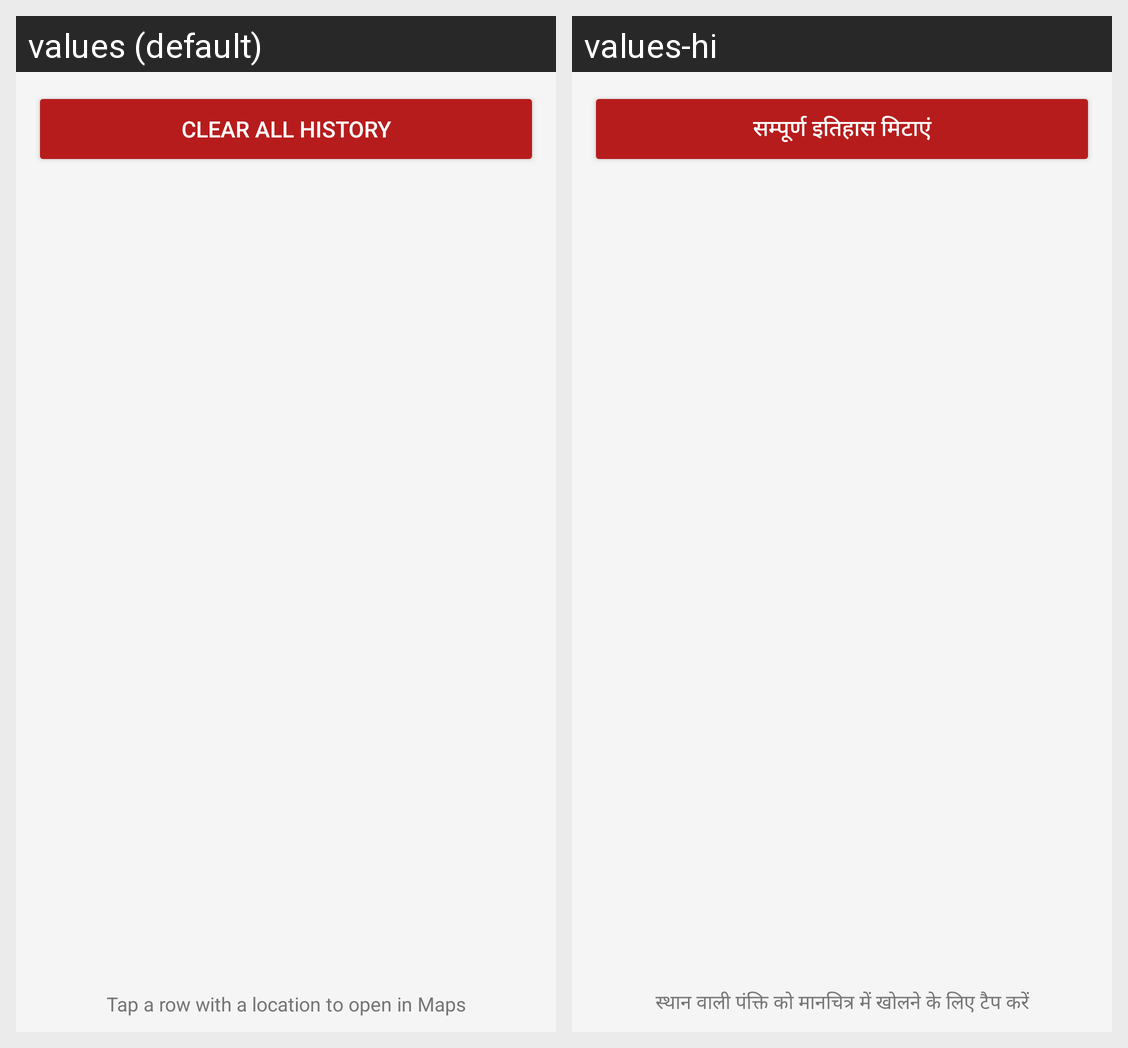

For this localized Android screen grid, give each drawn string resource with its value in every locale shown.
Android screen res/layout/activity_alert_history.xml rendered under 2 locales, left to right: values (default), values-hi. Device: Nexus 5 (rendered at 1080×1920; each locale shown at half size, 540×960, under a caption strip naming it); theme AppTheme.
Strings drawn on this screen, with the default value and each locale's value (text and hints the layout hard-codes, and strings that could not be matched under every locale, appear in the picture but are not listed):

history_clear_btn
  values: Clear All History
  values-hi: सम्पूर्ण इतिहास मिटाएं

history_tap_hint
  values: Tap a row with a location to open in Maps
  values-hi: स्थान वाली पंक्ति को मानचित्र में खोलने के लिए टैप करें
